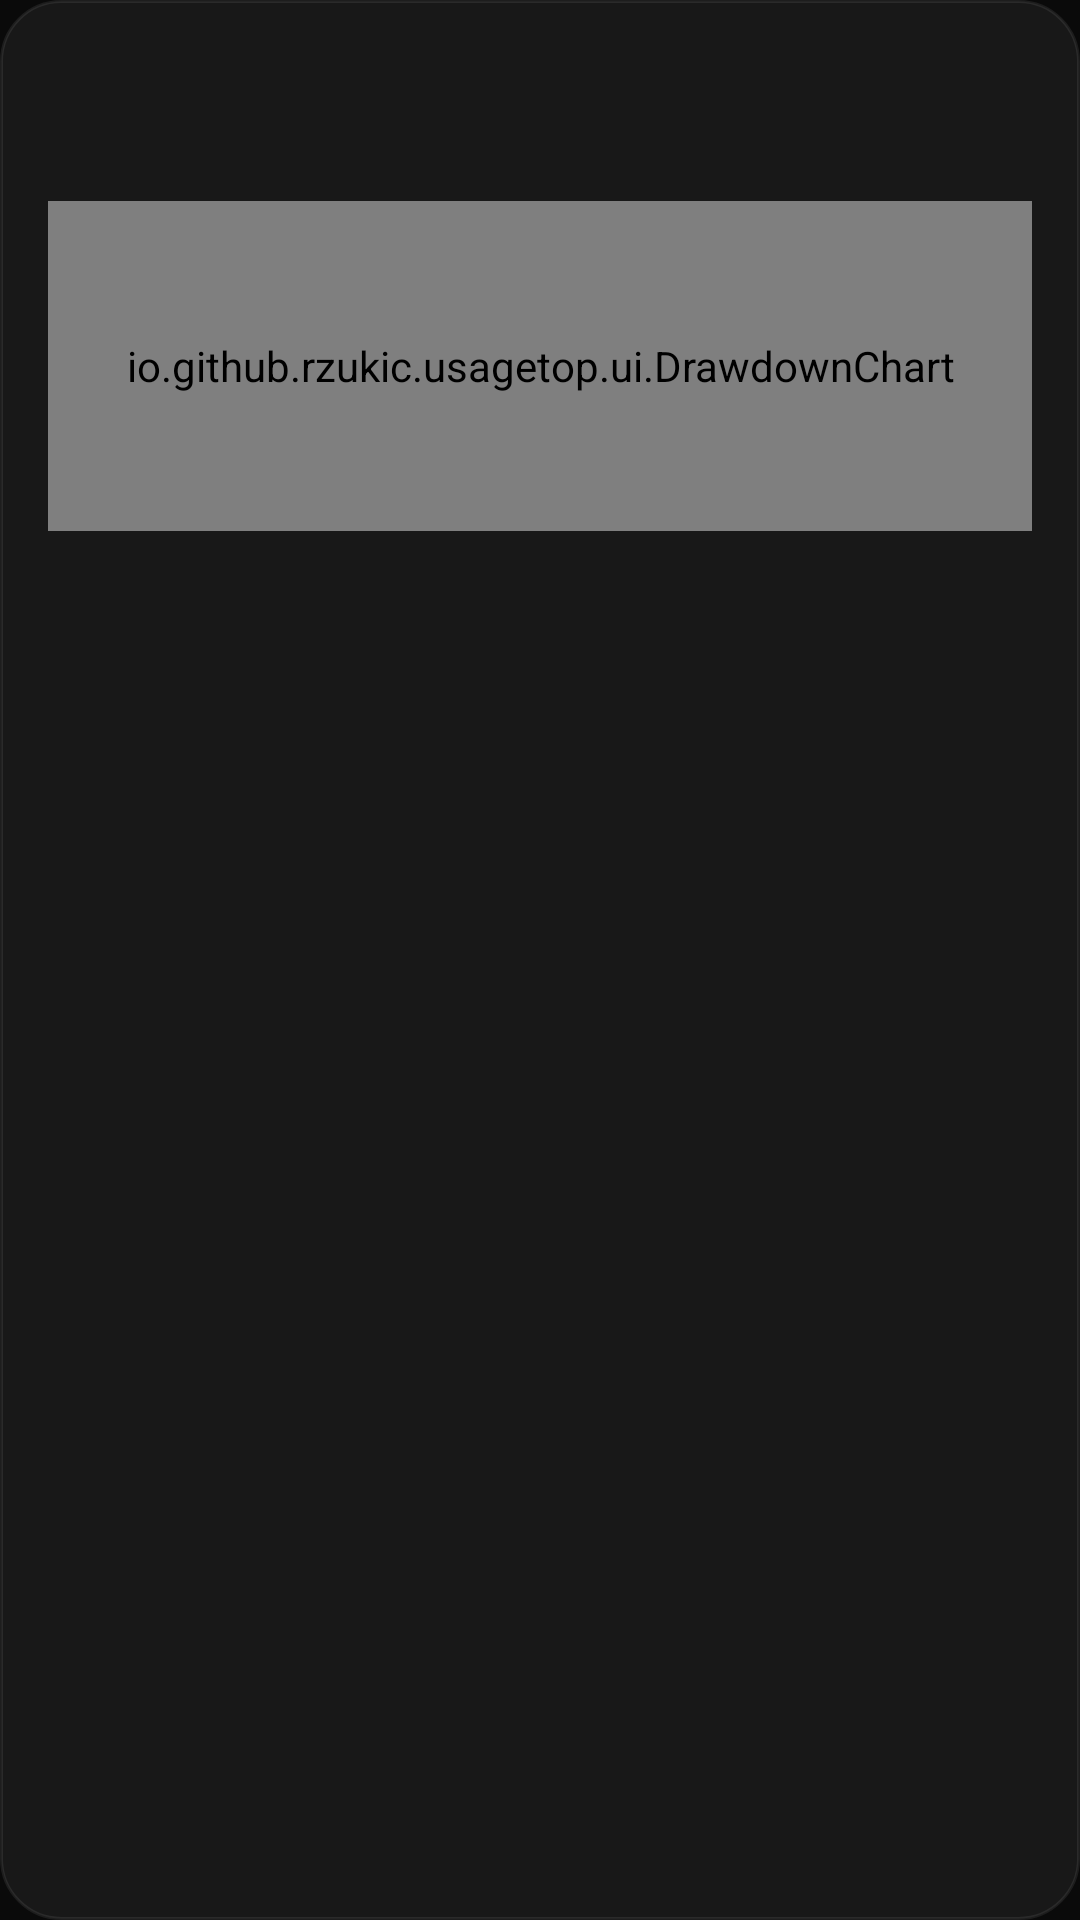

Reconstruct the res/layout file that produces this screen, plus the resources it refers to.
<!-- AndroidManifest.xml: application theme Theme.AiUsage -->
<!-- res/layout/detail_window_card.xml -->
<?xml version="1.0" encoding="utf-8"?>
<LinearLayout xmlns:android="http://schemas.android.com/apk/res/android"
    android:layout_width="match_parent"
    android:layout_height="wrap_content"
    android:layout_marginTop="12dp"
    android:background="@drawable/card_surface"
    android:orientation="vertical"
    android:padding="16dp">

    <LinearLayout
        android:layout_width="match_parent"
        android:layout_height="wrap_content"
        android:gravity="center_vertical"
        android:orientation="horizontal">

        <TextView
            android:id="@+id/window_label"
            android:layout_width="0dp"
            android:layout_height="wrap_content"
            android:layout_weight="1"
            android:fontFamily="sans-serif-medium"
            android:letterSpacing="-0.01"
            android:textColor="@color/text_primary"
            android:textSize="15sp" />

        <TextView
            android:id="@+id/window_hidden"
            android:layout_width="wrap_content"
            android:layout_height="wrap_content"
            android:layout_marginEnd="8dp"
            android:background="@drawable/plan_badge"
            android:paddingStart="7dp"
            android:paddingTop="2dp"
            android:paddingEnd="7dp"
            android:paddingBottom="2dp"
            android:text="@string/limit_hidden_badge"
            android:textColor="@color/text_secondary"
            android:textSize="11sp"
            android:visibility="gone" />

        <TextView
            android:id="@+id/window_percent"
            android:layout_width="wrap_content"
            android:layout_height="wrap_content"
            android:fontFamily="sans-serif-medium"
            android:fontFeatureSettings="tnum"
            android:textColor="@color/text_primary"
            android:textSize="15sp" />
    </LinearLayout>

    <TextView
        android:id="@+id/window_reset"
        android:layout_width="match_parent"
        android:layout_height="wrap_content"
        android:layout_marginTop="2dp"
        android:fontFeatureSettings="tnum"
        android:textColor="@color/text_tertiary"
        android:textSize="11sp" />

    
    <TextView
        android:id="@+id/window_burn"
        android:layout_width="match_parent"
        android:layout_height="wrap_content"
        android:layout_marginTop="4dp"
        android:fontFeatureSettings="tnum"
        android:textColor="@color/text_tertiary"
        android:textSize="11sp"
        android:visibility="gone" />

    <io.github.rzukic.usagetop.ui.DrawdownChart
        android:id="@+id/window_chart"
        android:layout_width="match_parent"
        android:layout_height="110dp"
        android:layout_marginTop="14dp" />

    <TextView
        android:id="@+id/window_detail"
        android:layout_width="match_parent"
        android:layout_height="wrap_content"
        android:layout_marginTop="10dp"
        android:fontFeatureSettings="tnum"
        android:textColor="@color/text_tertiary"
        android:textSize="11sp"
        android:visibility="gone" />

</LinearLayout>
<!-- resources referenced by this layout -->
<resources>
  <color name="text_primary">#F2F2F2</color>
  <color name="text_secondary">#9B9B9B</color>
  <color name="text_tertiary">#7A7A7A</color>
  <!-- drawable card_surface (drawable) -->
  <?xml version="1.0" encoding="utf-8"?>
  <shape xmlns:android="http://schemas.android.com/apk/res/android"
      android:shape="rectangle">
      <solid android:color="@color/card_fill" />
      <corners android:radius="20dp" />
      <stroke
          android:width="1dp"
          android:color="@color/hairline" />
  </shape>
  <!-- drawable plan_badge (drawable) -->
  <?xml version="1.0" encoding="utf-8"?>
  <shape xmlns:android="http://schemas.android.com/apk/res/android"
      android:shape="rectangle">
      <solid android:color="@color/control_fill" />
      <corners android:radius="6dp" />
  </shape>
  <string name="limit_hidden_badge">Hidden</string>
  <style name="Theme.AiUsage" parent="Theme.Material3.Dark.NoActionBar">
          <item name="colorPrimary">@color/accent</item>
          <item name="colorOnPrimary">#0A0A0A</item>
          <item name="colorSurface">@color/panel</item>
          <item name="colorOnSurface">@color/text_primary</item>
          <item name="android:colorBackground">@color/panel</item>
          <item name="android:windowBackground">@color/panel</item>
          <item name="android:statusBarColor">@color/panel</item>
          <item name="android:navigationBarColor">@color/panel</item>
          <item name="android:windowLightStatusBar">false</item>
      </style>
  <color name="card_fill">#0FFFFFFF</color>
  <color name="hairline">#14FFFFFF</color>
  <color name="control_fill">#1AFFFFFF</color>
  <color name="accent">@color/text_primary</color>
  <color name="panel">#0A0A0A</color>
</resources>
